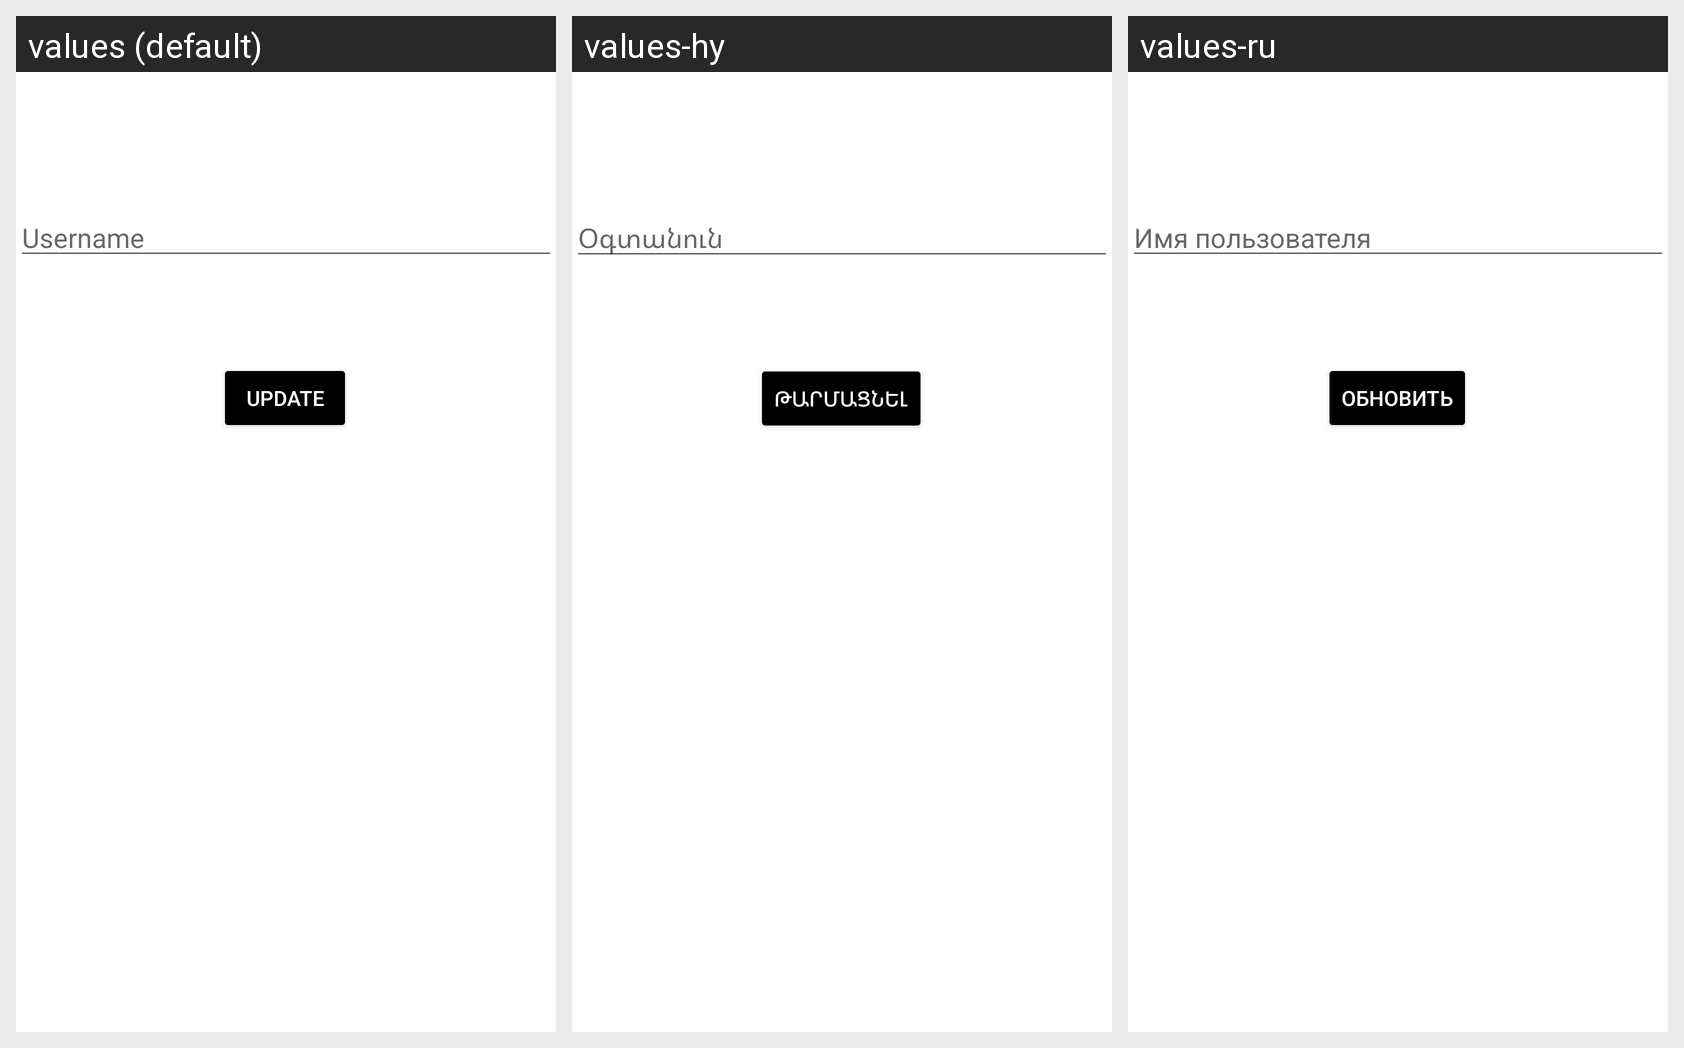

For this localized Android screen grid, give each drawn string resource with its value in every locale shown.
Android screen res/layout/change_username.xml rendered under 3 locales, left to right: values (default), values-hy, values-ru. Device: Nexus 5 (rendered at 1080×1920; each locale shown at half size, 540×960, under a caption strip naming it); theme Theme.Buy4all4.
Strings drawn on this screen, with the default value and each locale's value (text and hints the layout hard-codes, and strings that could not be matched under every locale, appear in the picture but are not listed):

usernameup
  values: Username
  values-hy: Օգտանուն
  values-ru: Имя пользователя

updateuser
  values: Update
  values-hy: Թարմացնել
  values-ru: Обновить
